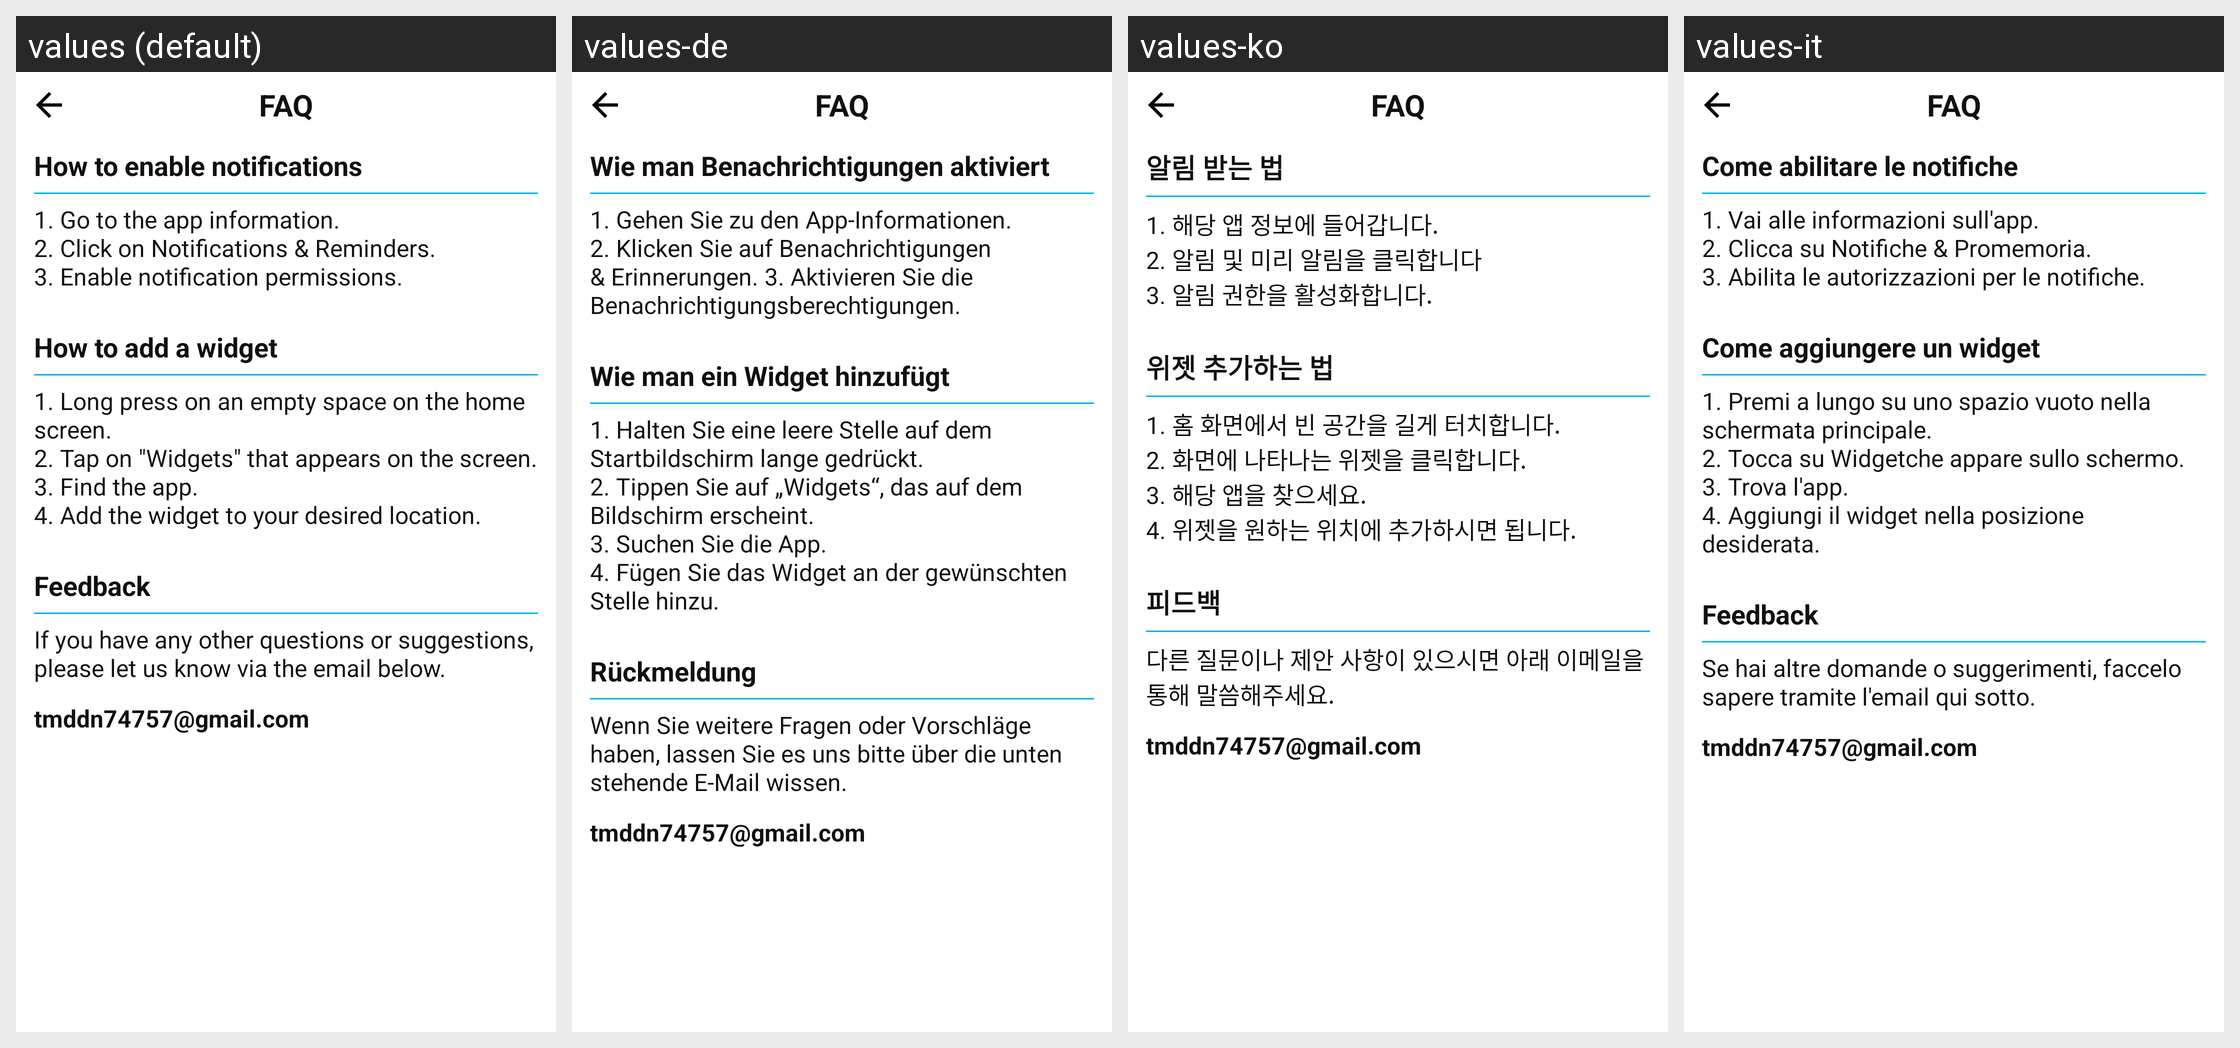

Strings drawn on this Android screen and how each of the app's shown locales translates them:
Android screen res/layout/activity_faq.xml rendered under 4 locales, left to right: values (default), values-de, values-ko, values-it. Device: Nexus 5 (rendered at 1080×1920; each locale shown at half size, 540×960, under a caption strip naming it); theme Theme.Todo.
Other locales in the repository, not shown: values-en, values-fr, values-hi, values-ja, values-pt, values-zh.
Strings drawn on this screen, with the default value and each locale's value (text and hints the layout hard-codes, and strings that could not be matched under every locale, appear in the picture but are not listed):

faq
  values: FAQ
  values-de: FAQ  [not translated; the default value is used]
  values-ko: FAQ  [not translated; the default value is used]
  values-it: FAQ  [not translated; the default value is used]

faq_noti
  values: How to enable notifications
  values-de: Wie man Benachrichtigungen aktiviert
  values-ko: 알림 받는 법
  values-it: Come abilitare le notifiche

faq_noti_desc
  values: 1. Go to the app information.
      2. Click on Notifications & Reminders.
      3. Enable notification permissions.
  values-de: 1. Gehen Sie zu den App-Informationen. 2. Klicken Sie auf Benachrichtigungen & Erinnerungen. 3. Aktivieren Sie die Benachrichtigungsberechtigungen.
  values-ko: 1. 해당 앱 정보에 들어갑니다.
      2. 알림 및 미리 알림을 클릭합니다
      3. 알림 권한을 활성화합니다.
  values-it: 1. Vai alle informazioni sull'app.
      2. Clicca su Notifiche & Promemoria.
      3. Abilita le autorizzazioni per le notifiche.

faq_widget
  values: How to add a widget
  values-de: Wie man ein Widget hinzufügt
  values-ko: 위젯 추가하는 법
  values-it: Come aggiungere un widget

faq_widget_desc
  values: 1. Long press on an empty space on the home screen.
      2. Tap on "Widgets" that appears on the screen.
      3. Find the app.
      4. Add the widget to your desired location.
  values-de: 1. Halten Sie eine leere Stelle auf dem Startbildschirm lange gedrückt.
      2. Tippen Sie auf „Widgets“, das auf dem Bildschirm erscheint.
      3. Suchen Sie die App.
      4. Fügen Sie das Widget an der gewünschten Stelle hinzu.
  values-ko: 1. 홈 화면에서 빈 공간을 길게 터치합니다.
      2. 화면에 나타나는 위젯을 클릭합니다.
      3. 해당 앱을 찾으세요.
      4. 위젯을 원하는 위치에 추가하시면 됩니다.
  values-it: 1. Premi a lungo su uno spazio vuoto nella schermata principale.
      2. Tocca su Widgetche appare sullo schermo.
      3. Trova l'app.
      4. Aggiungi il widget nella posizione desiderata.

faq_feedback
  values: Feedback
  values-de: Rückmeldung
  values-ko: 피드백
  values-it: Feedback

faq_feedback_desc
  values: If you have any other questions or suggestions, please let us know via the email below.
  values-de: Wenn Sie weitere Fragen oder Vorschläge haben, lassen Sie es uns bitte über die unten stehende E-Mail wissen.
  values-ko: 다른 질문이나 제안 사항이 있으시면 아래 이메일을 통해 말씀해주세요.
  values-it: Se hai altre domande o suggerimenti, faccelo sapere tramite l'email qui sotto.

email
  values: tmddn74757@gmail.com
  values-de: tmddn74757@gmail.com  [not translated; the default value is used]
  values-ko: tmddn74757@gmail.com  [not translated; the default value is used]
  values-it: tmddn74757@gmail.com  [not translated; the default value is used]
